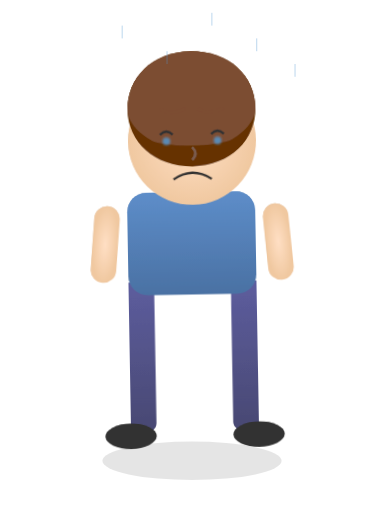
t = 0.00 s
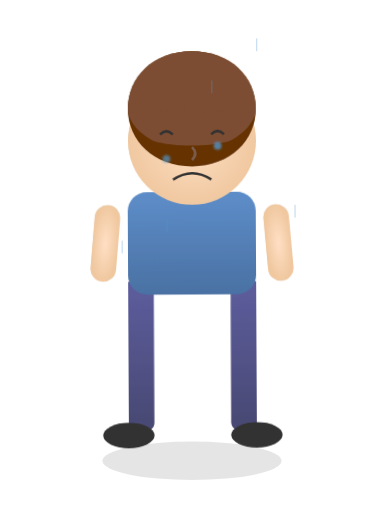
t = 0.70 s
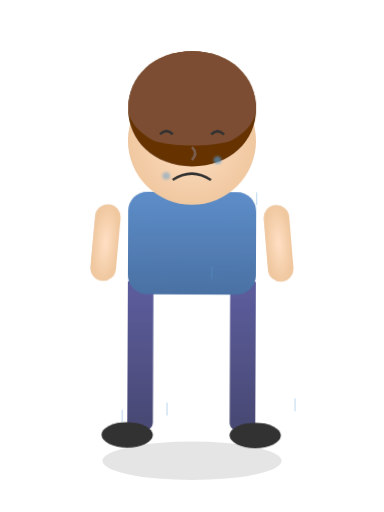
t = 1.25 s
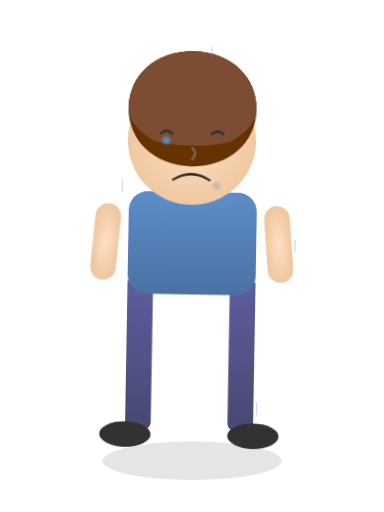
t = 2.00 s
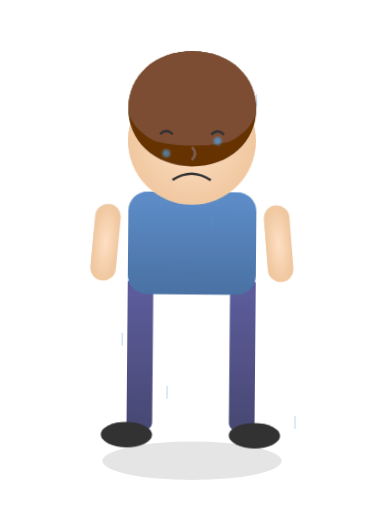
t = 2.50 s
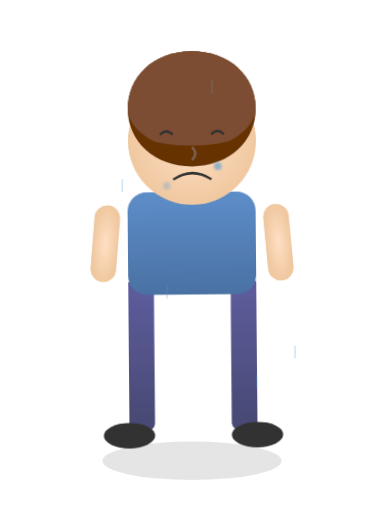
t = 3.50 s

The animated SVG that drew these frames (rendered in a browser with its animation timeline set to each time). Animation: 14 SMIL elements (animate=12,animateTransform=2); one cycle of 4.00 s, repeats indefinitely.

<?xml version="1.0" encoding="UTF-8"?>
<svg xmlns="http://www.w3.org/2000/svg" xmlns:xlink="http://www.w3.org/1999/xlink" viewBox="0 0 300 400" width="300" height="400">
  <defs>
    <!-- 애니메이션 정의 -->
    <radialGradient id="skin-gradient" cx="50%" cy="50%" r="50%" fx="50%" fy="50%">
      <stop offset="0%" stop-color="#FFDFC4" />
      <stop offset="100%" stop-color="#F0C8A0" />
    </radialGradient>
    
    <linearGradient id="shirt-gradient" x1="0%" y1="0%" x2="0%" y2="100%">
      <stop offset="0%" stop-color="#5D8DC9" />
      <stop offset="100%" stop-color="#4A71A3" />
    </linearGradient>
    
    <linearGradient id="pants-gradient" x1="0%" y1="0%" x2="0%" y2="100%">
      <stop offset="0%" stop-color="#5D5D9E" />
      <stop offset="100%" stop-color="#484872" />
    </linearGradient>
    
    <filter id="shadow" x="-20%" y="-20%" width="140%" height="140%">
      <feGaussianBlur in="SourceAlpha" stdDeviation="3" />
      <feOffset dx="2" dy="4" />
      <feComposite in2="SourceAlpha" operator="arithmetic" k2="-1" k3="1" />
      <feColorMatrix type="matrix" values="0 0 0 0 0  0 0 0 0 0  0 0 0 0 0  0 0 0 0.3 0" />
      <feBlend in="SourceGraphic" />
    </filter>
    
    <!-- 눈물 방울 -->
    <filter id="teardrop-filter" x="-50%" y="-50%" width="200%" height="200%">
      <feGaussianBlur in="SourceGraphic" stdDeviation="1" />
    </filter>
  </defs>
  
  <!-- 배경 - 약간의 그림자 효과 -->
  <ellipse cx="150" cy="360" rx="70" ry="15" fill="rgba(0,0,0,0.1)" />
  
  <!-- 몸통 그룹 -->
  <g id="body" filter="url(#shadow)">
    <!-- 바지 -->
    <path id="pants" d="M120 220 L120 330 C120 340, 100 340, 100 330 L100 280 L100 220 Z" fill="url(#pants-gradient)" />
    <path id="pants-right" d="M180 220 L180 330 C180 340, 200 340, 200 330 L200 280 L200 220 Z" fill="url(#pants-gradient)" />
    
    <!-- 양말과 신발 -->
    <ellipse cx="100" cy="340" rx="20" ry="10" fill="#333" />
    <ellipse cx="200" cy="340" rx="20" ry="10" fill="#333" />
    
    <!-- 셔츠 -->
    <rect id="shirt" x="100" y="150" width="100" height="80" rx="15" fill="url(#shirt-gradient)" />
    
    <!-- 팔 (축 늘어진 모습) -->
    <rect id="left-arm" x="75" y="160" width="20" height="60" rx="10" fill="url(#skin-gradient)" transform="rotate(5, 85, 160)" />
    <rect id="right-arm" x="205" y="160" width="20" height="60" rx="10" fill="url(#skin-gradient)" transform="rotate(-5, 215, 160)" />
  </g>
  
  <!-- 머리 그룹 -->
  <g id="head" filter="url(#shadow)">
    <!-- 얼굴 -->
    <circle cx="150" cy="110" r="50" fill="url(#skin-gradient)" />
    
    <!-- 머리카락 (처진 모습) -->
    <path id="hair-back" d="M100 85 C100 60, 120 40, 150 40 C180 40, 200 60, 200 85 C200 110, 180 130, 150 130 C120 130, 100 110, 100 85 Z" fill="#663300" />
    <path id="hair-front" d="M100 85 C100 60, 120 40, 150 40 C180 40, 200 60, 200 85 L200 85 C200 95, 190 105, 180 110 C165 115, 135 115, 120 110 C110 105, 100 95, 100 85 Z" fill="#7C4D32" />
    
    <!-- 눈 (슬픈 모양) -->
    <g id="eyes">
      <path id="left-eye" d="M125 105 Q130 100 135 105" stroke="#333" stroke-width="2" fill="none" />
      <path id="right-eye" d="M165 105 Q170 100 175 105" stroke="#333" stroke-width="2" fill="none" />
      
      <!-- 눈물 -->
      <g id="tears" filter="url(#teardrop-filter)">
        <circle id="left-tear1" cx="130" cy="110" r="3" fill="#5299D3" opacity="0.8">
          <animate attributeName="cy" values="110;130;160" dur="2s" repeatCount="indefinite" />
          <animate attributeName="opacity" values="0.8;0.6;0" dur="2s" repeatCount="indefinite" />
        </circle>
        
        <circle id="right-tear1" cx="170" cy="110" r="3" fill="#5299D3" opacity="0.8">
          <animate attributeName="cy" values="110;130;160" dur="2s" begin="0.5s" repeatCount="indefinite" />
          <animate attributeName="opacity" values="0.8;0.6;0" dur="2s" begin="0.5s" repeatCount="indefinite" />
        </circle>
      </g>
    </g>
    
    <!-- 코 -->
    <path d="M150 115 Q155 120 150 125" fill="none" stroke="#7A5C4E" stroke-width="2" />
    
    <!-- 입 (슬픈 표정) -->
    <path id="mouth" d="M135 140 Q150 130 165 140" fill="none" stroke="#333" stroke-width="2">
      <animate attributeName="d" values="M135 140 Q150 130 165 140;M135 141 Q150 131 165 141;M135 140 Q150 130 165 140" dur="4s" repeatCount="indefinite" />
    </path>
    
    <!-- 눈썹 (슬픈 모양) -->
    <path id="left-eyebrow" d="M125 85 Q135 90 145 85" fill="none" stroke="#7C4D32" stroke-width="2.5">
      <animate attributeName="d" values="M125 85 Q135 90 145 85;M125 86 Q135 91 145 86;M125 85 Q135 90 145 85" dur="4s" repeatCount="indefinite" />
    </path>
    <path id="right-eyebrow" d="M155 85 Q165 90 175 85" fill="none" stroke="#7C4D32" stroke-width="2.5">
      <animate attributeName="d" values="M155 85 Q165 90 175 85;M155 86 Q165 91 175 86;M155 85 Q165 90 175 85" dur="4s" repeatCount="indefinite" />
    </path>
  </g>
  
  <!-- 비 내리는 효과 (슬픔) -->
  <g id="raindrops" opacity="0.3">
    <rect x="95" y="20" width="1" height="10" fill="#5299D3">
      <animate attributeName="y" values="20;380" dur="1.5s" begin="0s" repeatCount="indefinite" />
    </rect>
    <rect x="130" y="40" width="1" height="10" fill="#5299D3">
      <animate attributeName="y" values="40;380" dur="1.3s" begin="0.2s" repeatCount="indefinite" />
    </rect>
    <rect x="165" y="10" width="1" height="10" fill="#5299D3">
      <animate attributeName="y" values="10;380" dur="1.4s" begin="0.5s" repeatCount="indefinite" />
    </rect>
    <rect x="200" y="30" width="1" height="10" fill="#5299D3">
      <animate attributeName="y" values="30;380" dur="1.6s" begin="0.7s" repeatCount="indefinite" />
    </rect>
    <rect x="230" y="50" width="1" height="10" fill="#5299D3">
      <animate attributeName="y" values="50;380" dur="1.2s" begin="0.3s" repeatCount="indefinite" />
    </rect>
  </g>
  
  <!-- 몸 전체 애니메이션 (슬픔 - 느리게 흔들림) -->
  <animateTransform 
    xlink:href="#body"
    attributeName="transform"
    type="rotate"
    values="-1 150 200; 1 150 200; -1 150 200"
    dur="4s"
    repeatCount="indefinite" />
    
  <animateTransform 
    xlink:href="#head"
    attributeName="transform"
    type="rotate"
    values="-1 150 110; 1 150 110; -1 150 110"
    dur="4s"
    repeatCount="indefinite" />
</svg>
